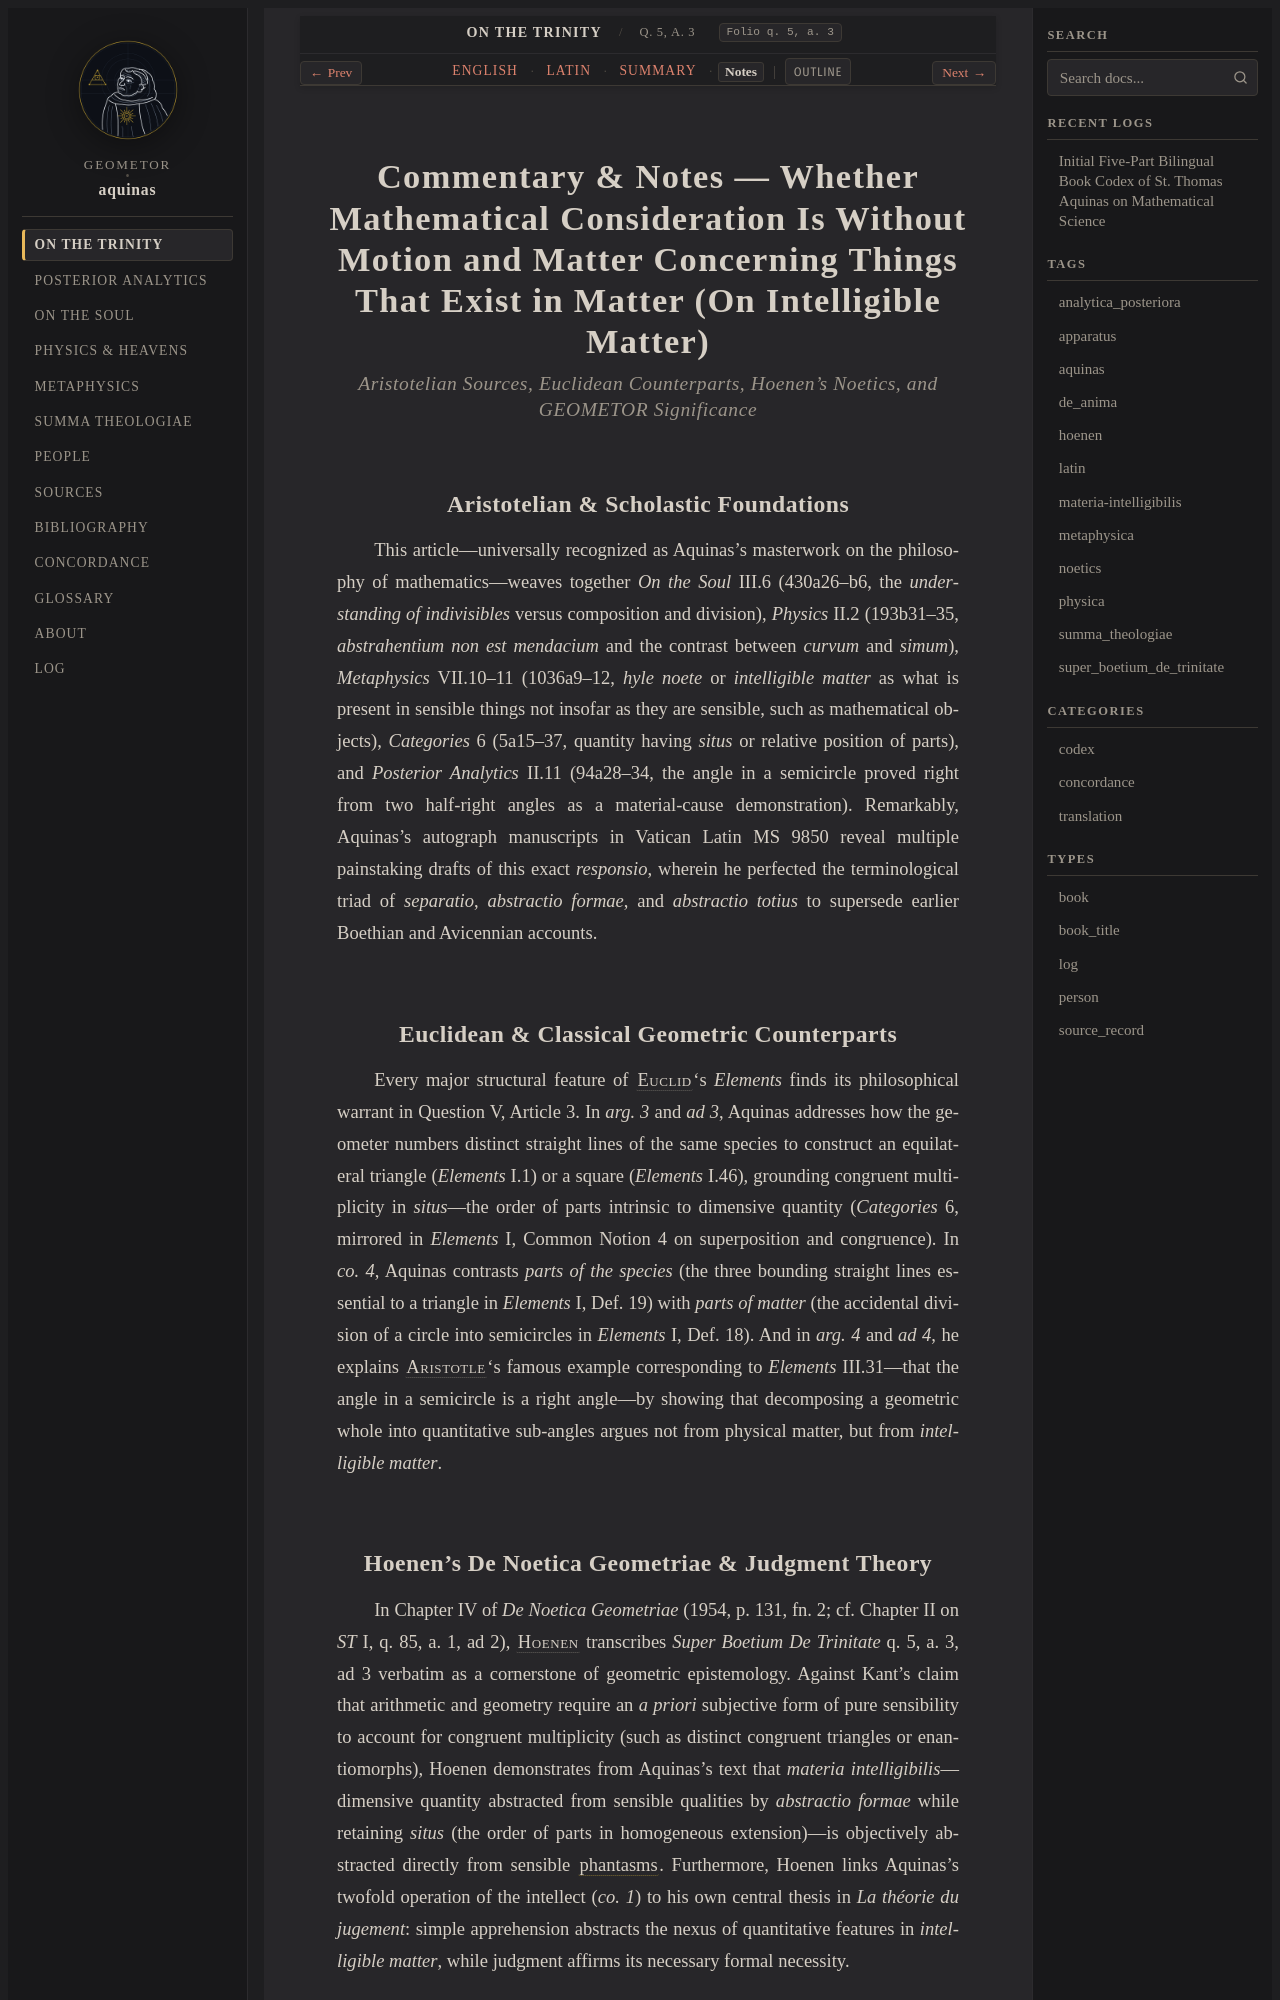

repository: geometor/aquinas · page: super_boetium_de_trinitate/art_03/notes.html · generator: sphinx

:order: 3
:canonical_id: q. 5, a. 3
:folio: q. 5, a. 3
:title: Commentary & Notes — Whether Mathematical Consideration Is Without Motion and Matter Concerning Things That Exist in Matter (On Intelligible Matter)
:tracks: English: index | Latin: la | Summary: summary | Notes: notes

.. _super_boetium_de_trinitate-art_03-notes:
.. _super_boetium_de_trinitate-s3-notes:
.. _pars-1-s3-notes:

Commentary & Notes — Whether Mathematical Consideration Is Without Motion and Matter Concerning Things That Exist in Matter (On Intelligible Matter)
====================================================================================================================================================

.. rubric:: *Aristotelian Sources, Euclidean Counterparts, Hoenen's Noetics, and GEOMETOR Significance*

Aristotelian & Scholastic Foundations
-------------------------------------

This article—universally recognized as Aquinas's masterwork on the philosophy of mathematics—weaves together *On the Soul* III.6 (430a26–b6, the *understanding of indivisibles* versus composition and division), *Physics* II.2 (193b31–35, *abstrahentium non est mendacium* and the contrast between *curvum* and *simum*), *Metaphysics* VII.10–11 (1036a9–12, *hyle noete* or *intelligible matter* as what is present in sensible things not insofar as they are sensible, such as mathematical objects), *Categories* 6 (5a15–37, quantity having *situs* or relative position of parts), and *Posterior Analytics* II.11 (94a28–34, the angle in a semicircle proved right from two half-right angles as a material-cause demonstration). Remarkably, Aquinas's autograph manuscripts in Vatican Latin MS 9850 reveal multiple painstaking drafts of this exact *responsio*, wherein he perfected the terminological triad of *separatio*, *abstractio formae*, and *abstractio totius* to supersede earlier Boethian and Avicennian accounts.

Euclidean & Classical Geometric Counterparts
--------------------------------------------

Every major structural feature of :person:`Euclid <euclid>`\ 's *Elements* finds its philosophical warrant in Question V, Article 3. In *arg. 3* and *ad 3*, Aquinas addresses how the geometer numbers distinct straight lines of the same species to construct an equilateral triangle (*Elements* I.1) or a square (*Elements* I.46), grounding congruent multiplicity in *situs*—the order of parts intrinsic to dimensive quantity (*Categories* 6, mirrored in *Elements* I, Common Notion 4 on superposition and congruence). In *co. 4*, Aquinas contrasts *parts of the species* (the three bounding straight lines essential to a triangle in *Elements* I, Def. 19) with *parts of matter* (the accidental division of a circle into semicircles in *Elements* I, Def. 18). And in *arg. 4* and *ad 4*, he explains :person:`Aristotle <aristotle>`\ 's famous example corresponding to *Elements* III.31—that the angle in a semicircle is a right angle—by showing that decomposing a geometric whole into quantitative sub-angles argues not from physical matter, but from *intelligible matter*.
